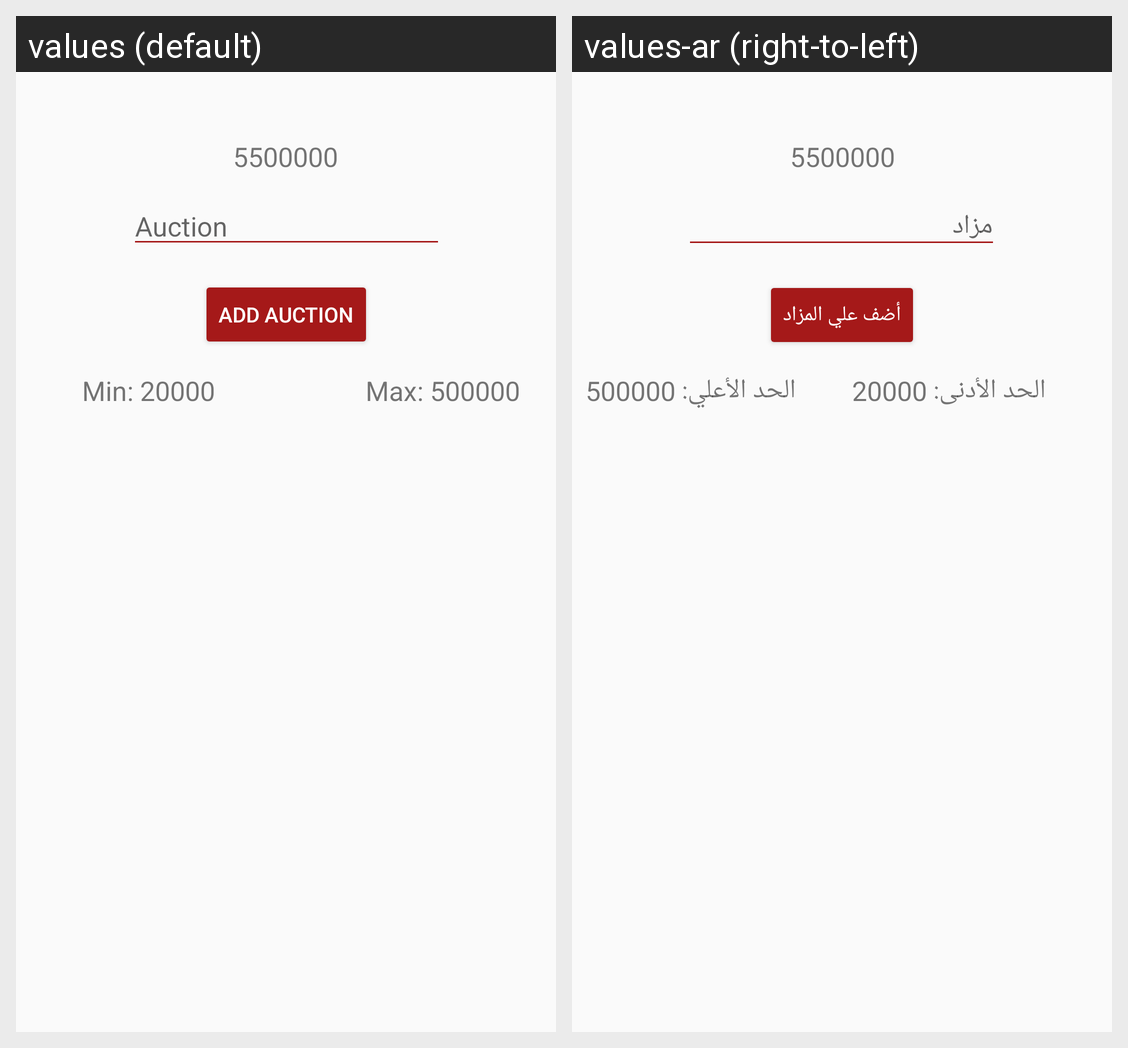

Translations of the strings shown on this Android screen, per locale in the grid:
Android screen res/layout/auction_layout.xml rendered under 2 locales, left to right: values (default), values-ar (right-to-left). Device: Nexus 5 (rendered at 1080×1920; each locale shown at half size, 540×960, under a caption strip naming it); theme AppTheme.
Strings drawn on this screen, with the default value and each locale's value (text and hints the layout hard-codes, and strings that could not be matched under every locale, appear in the picture but are not listed):

auction
  values: Auction
  values-ar: مزاد

add_auction
  values: Add Auction
  values-ar: أضف علي المزاد

min
  values: Min: 20000
  values-ar: الحد الأدنى: 20000

max
  values: Max: 500000
  values-ar: الحد الأعلي: 500000
